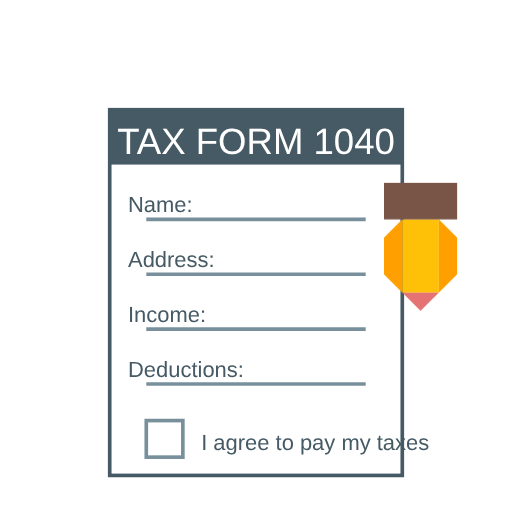
t = 0.00 s
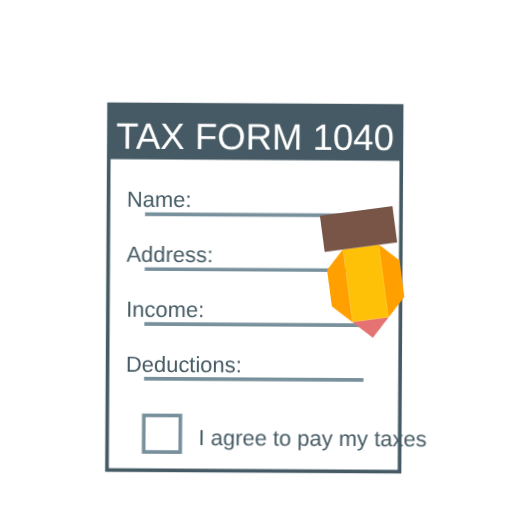
t = 0.60 s
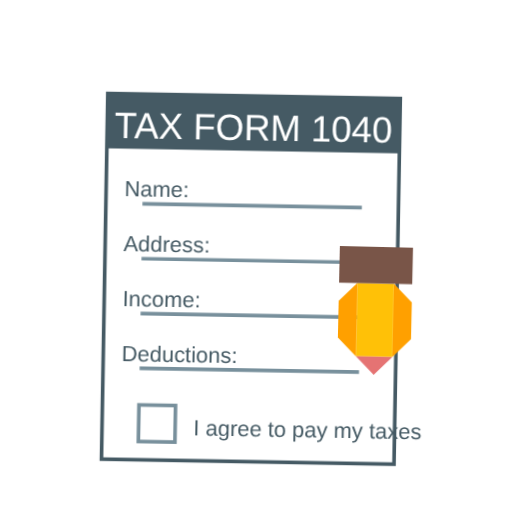
t = 1.40 s
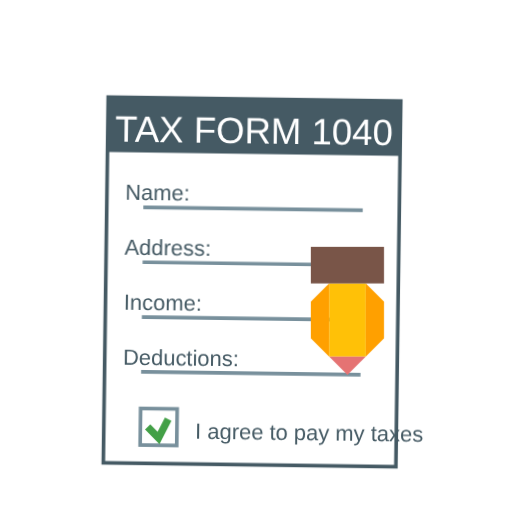
t = 2.00 s
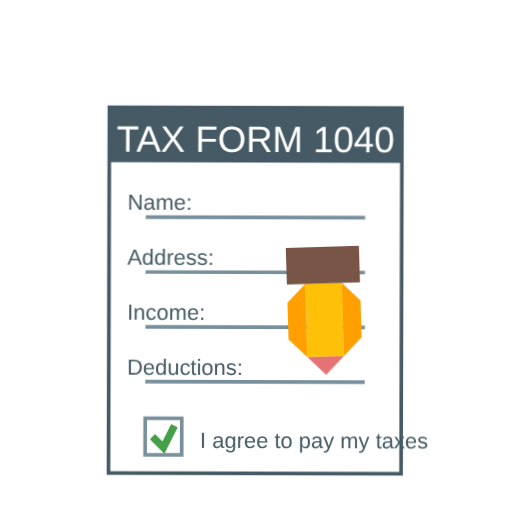
t = 2.60 s
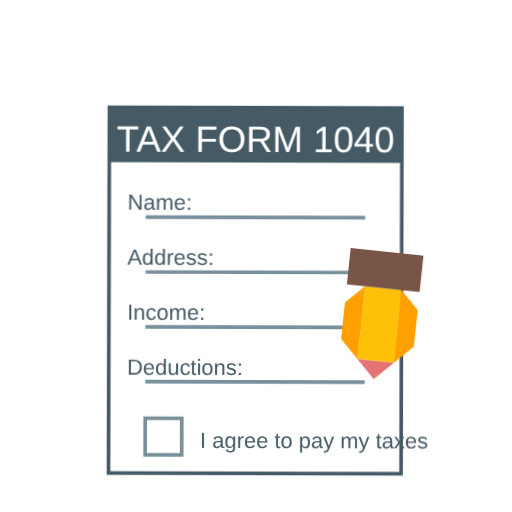
t = 3.40 s

The animated SVG that drew these frames (rendered in a browser with its animation timeline set to each time). Animation: 3 CSS @keyframes rules; one cycle of 4.00 s, repeats indefinitely.

<svg width="140" height="140" viewBox="0 0 140 140" xmlns="http://www.w3.org/2000/svg">
  <style>
    .form {
      animation: form-float 3s ease-in-out infinite;
    }
    .pencil {
      animation: pencil-write 4s linear infinite;
      transform-origin: 115px 70px;
    }
    .check {
      stroke-dasharray: 30;
      stroke-dashoffset: 30;
      animation: draw-check 3s linear infinite;
    }
    
    @keyframes form-float {
      0%, 100% { transform: translateY(0) rotate(0deg); }
      50% { transform: translateY(-5px) rotate(1deg); }
    }
    @keyframes pencil-write {
      0% { transform: translate(0, 0) rotate(0deg); }
      20% { transform: translate(-20px, 10px) rotate(-10deg); }
      40% { transform: translate(-10px, 20px) rotate(5deg); }
      60% { transform: translate(-30px, 15px) rotate(-5deg); }
      80% { transform: translate(-15px, 25px) rotate(8deg); }
      100% { transform: translate(0, 0) rotate(0deg); }
    }
    @keyframes draw-check {
      0%, 60% { stroke-dashoffset: 30; }
      80%, 100% { stroke-dashoffset: 0; }
    }
  </style>
  
  <!-- Tax Form -->
  <g class="form">
    <rect x="30" y="30" width="80" height="100" fill="#FFFFFF" stroke="#455A64" stroke-width="1"/>
    
    <!-- Form Header -->
    <rect x="30" y="30" width="80" height="15" fill="#455A64"/>
    <text x="70" y="42" font-family="Arial" font-size="10" fill="#FFFFFF" text-anchor="middle">TAX FORM 1040</text>
    
    <!-- Form Lines -->
    <line x1="40" y1="60" x2="100" y2="60" stroke="#78909C" stroke-width="1"/>
    <line x1="40" y1="75" x2="100" y2="75" stroke="#78909C" stroke-width="1"/>
    <line x1="40" y1="90" x2="100" y2="90" stroke="#78909C" stroke-width="1"/>
    <line x1="40" y1="105" x2="100" y2="105" stroke="#78909C" stroke-width="1"/>
    
    <!-- Form Labels -->
    <text x="35" y="58" font-family="Arial" font-size="6" fill="#455A64">Name:</text>
    <text x="35" y="73" font-family="Arial" font-size="6" fill="#455A64">Address:</text>
    <text x="35" y="88" font-family="Arial" font-size="6" fill="#455A64">Income:</text>
    <text x="35" y="103" font-family="Arial" font-size="6" fill="#455A64">Deductions:</text>
    
    <!-- Check Box -->
    <rect x="40" y="115" width="10" height="10" fill="#FFFFFF" stroke="#78909C" stroke-width="1"/>
    <path d="M42 120 L45 123 L48 117" stroke="#43A047" stroke-width="2" fill="none" class="check"/>
    <text x="55" y="123" font-family="Arial" font-size="6" fill="#455A64">I agree to pay my taxes</text>
  </g>
  
  <!-- Pencil -->
  <g class="pencil">
    <polygon points="110,60 120,60 120,80 110,80" fill="#FFC107"/>
    <polygon points="120,60 120,80 125,75 125,65" fill="#FFA000"/>
    <polygon points="110,60 110,80 105,75 105,65" fill="#FFA000"/>
    <polygon points="110,80 120,80 115,85" fill="#E57373"/>
    <rect x="105" y="50" width="20" height="10" fill="#795548"/>
  </g>
</svg>
